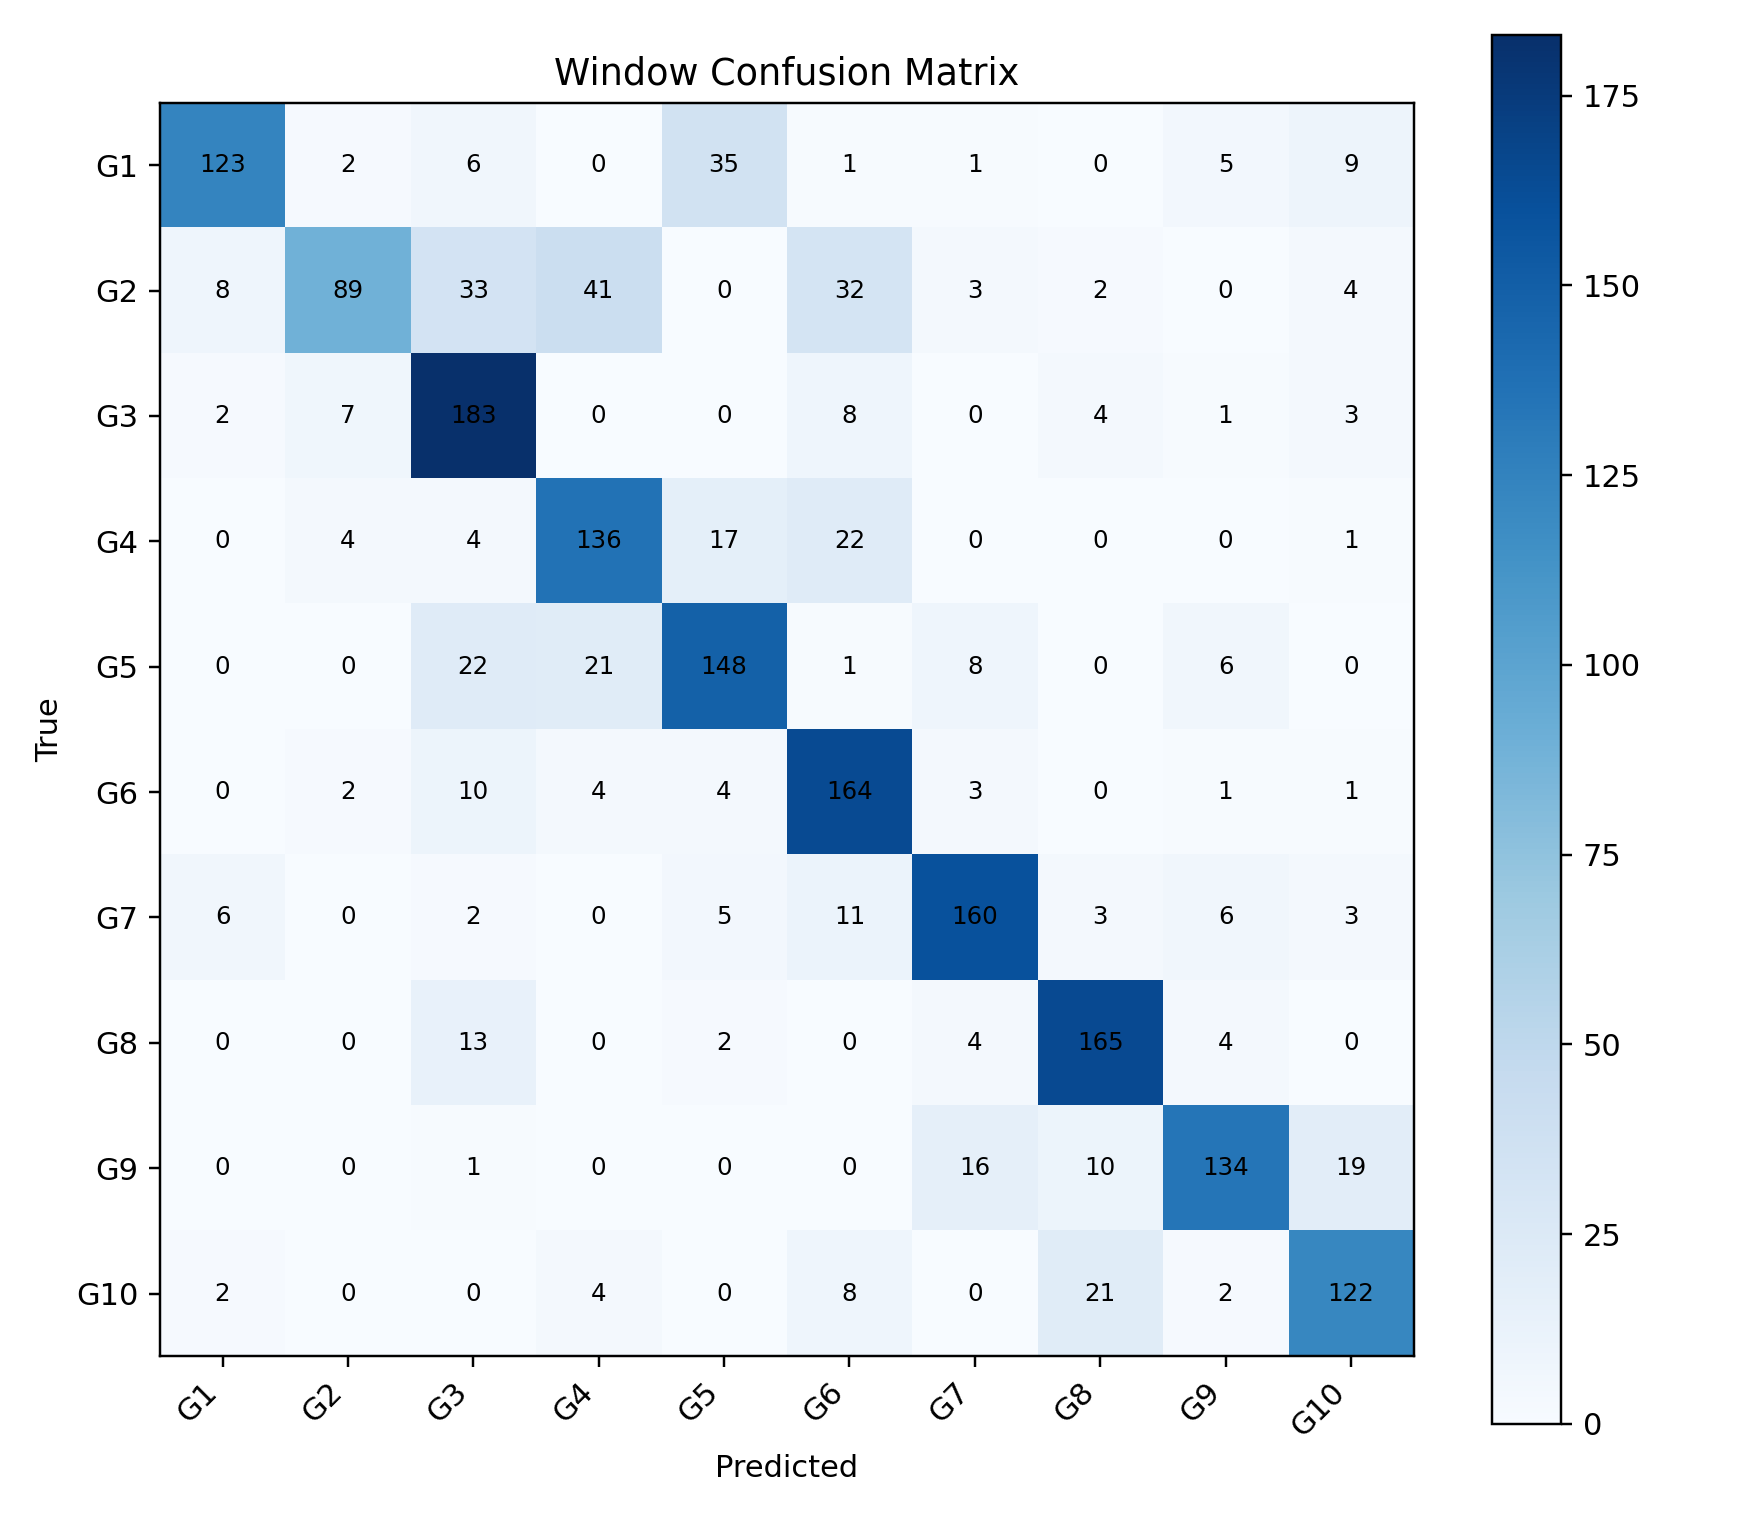

Source data for this figure (header and first rows):
, G1, G2, G3, G4, G5, G6, G7, G8, G9, G10
G1, 123, 2, 6, 0, 35, 1, 1, 0, 5, 9
G2, 8, 89, 33, 41, 0, 32, 3, 2, 0, 4
G3, 2, 7, 183, 0, 0, 8, 0, 4, 1, 3
G4, 0, 4, 4, 136, 17, 22, 0, 0, 0, 1
G5, 0, 0, 22, 21, 148, 1, 8, 0, 6, 0
G6, 0, 2, 10, 4, 4, 164, 3, 0, 1, 1
G7, 6, 0, 2, 0, 5, 11, 160, 3, 6, 3
G8, 0, 0, 13, 0, 2, 0, 4, 165, 4, 0
G9, 0, 0, 1, 0, 0, 0, 16, 10, 134, 19
G10, 2, 0, 0, 4, 0, 8, 0, 21, 2, 122
